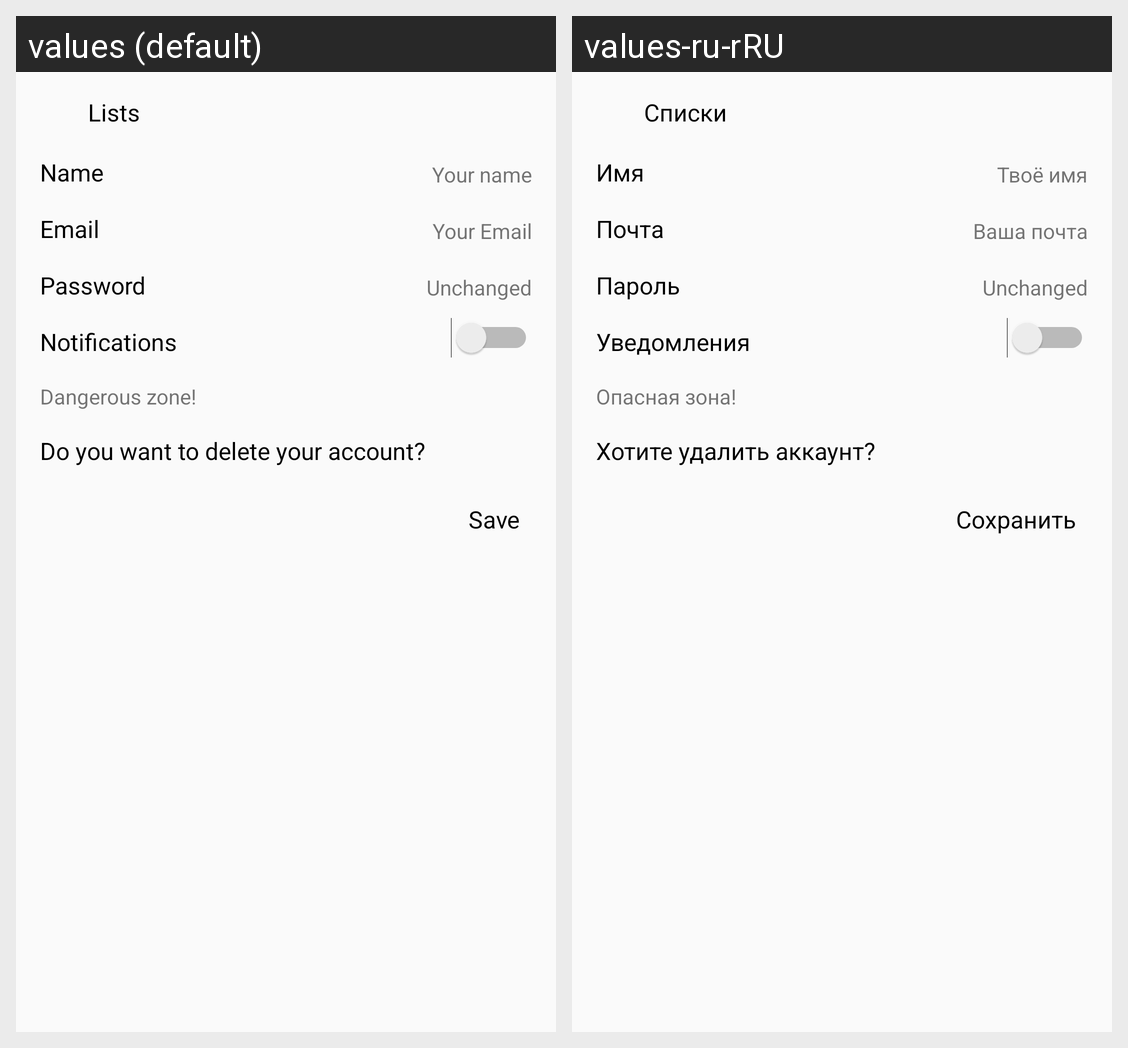

Translations of the strings shown on this Android screen, per locale in the grid:
Android screen res/layout/fragment_profile.xml rendered under 2 locales, left to right: values (default), values-ru-rRU. Device: Nexus 5 (rendered at 1080×1920; each locale shown at half size, 540×960, under a caption strip naming it); theme AppTheme.
Strings drawn on this screen, with the default value and each locale's value (text and hints the layout hard-codes, and strings that could not be matched under every locale, appear in the picture but are not listed):

name
  values: Name
  values-ru-rRU: Имя

email
  values: Email
  values-ru-rRU: Почта

password
  values: Password
  values-ru-rRU: Пароль

notifications
  values: Notifications
  values-ru-rRU: Уведомления

dangerous_zone
  values: Dangerous zone!
  values-ru-rRU: Опасная зона!

do_you_want_to_delete_your_account
  values: Do you want to delete your account?
  values-ru-rRU: Хотите удалить аккаунт?

lists
  values: Lists
  values-ru-rRU: Списки

your_name
  values: Your name
  values-ru-rRU: Твоё имя

your_email
  values: Your Email
  values-ru-rRU: Ваша почта

unchanged
  values: Unchanged
  values-ru-rRU: Unchanged  [not translated; the default value is used]

Save
  values: Save
  values-ru-rRU: Сохранить
